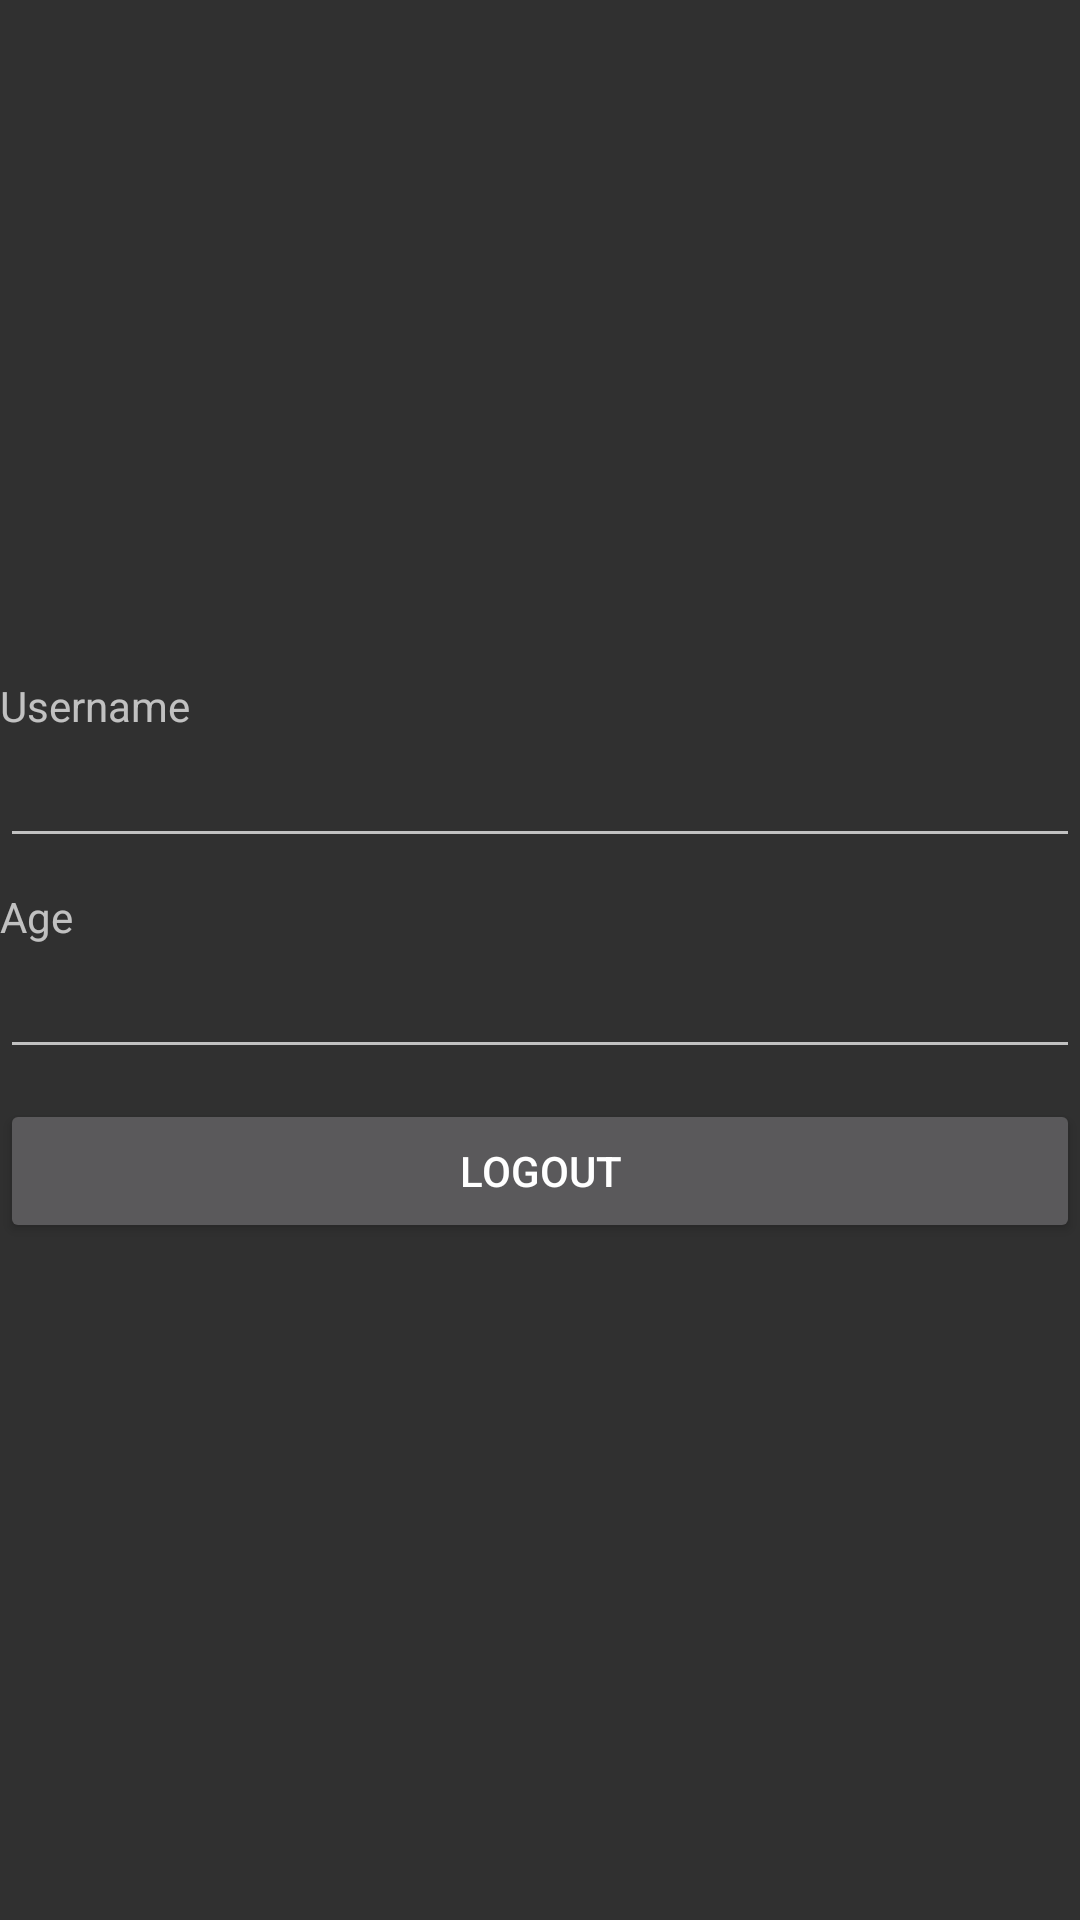

This screen was rendered from an Android layout file. Write that file and the resources it references.
<!-- AndroidManifest.xml: application theme Theme.AppCompat.NoActionBar -->
<!-- res/layout/activity_main.xml -->
<?xml version="1.0" encoding="utf-8"?>
<RelativeLayout xmlns:android="http://schemas.android.com/apk/res/android"
    xmlns:app="http://schemas.android.com/apk/res-auto"
    xmlns:tools="http://schemas.android.com/tools"
    android:layout_width="match_parent"
    android:layout_height="match_parent"
    android:orientation="vertical"
    tools:context=".MainActivity">


    <LinearLayout
        android:layout_width="match_parent"
        android:layout_height="wrap_content"
        android:orientation="vertical"
        android:layout_centerInParent="true">

        <TextView
            android:layout_width="wrap_content"
            android:layout_height="wrap_content"
            android:text="Username" />

        <EditText
            android:id="@+id/etUsername"
            android:layout_width="match_parent"
            android:layout_height="wrap_content"
            android:layout_marginBottom="10dp" />


        <TextView
            android:layout_width="wrap_content"
            android:layout_height="wrap_content"
            android:text="Age" />

        <EditText
            android:id="@+id/etAge"
            android:layout_width="match_parent"
            android:layout_height="wrap_content"
            android:layout_marginBottom="10dp" />



        <Button
            android:id="@+id/btnLogout"
            android:layout_width="match_parent"
            android:layout_height="wrap_content"
            android:text="Logout" />
    </LinearLayout>


</RelativeLayout>
<!-- resources referenced by this layout -->
<resources>

</resources>
